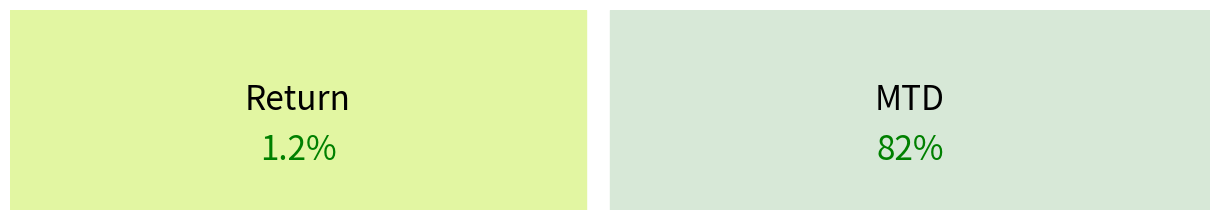

This chart was generated by the following Python code:
import matplotlib.pyplot as plt
import matplotlib.patches as patches

left, width = 0.0, .48
bottom, height = 0, 1
right = left + width
top = 1

fig = plt.figure(figsize=(12, 2))
ax = fig.add_axes([0, 0, 1, 1])  # Left, Bottom, Width, Height
# plt.show()

for item in [fig, ax]:
    item.patch.set_visible(False)
    fig.patch.set_visible(False)
    ax.axis('Off')

# # -------------------------------------
p = patches.Rectangle(
    (left, bottom), width, height,
    color='#e2f6a2'
)
ax.add_patch(p)
# plt.show()

kpi_label = 'Return'
retuen_p = '1.2%'
ax.text(.5 * (left + right), .55 * (bottom + top), kpi_label,
        ha='center', va='center',
        fontsize=24, color='black',
        transform=ax.transAxes)

ax.text(.5 * (left + right), .3 * (bottom + top), retuen_p,
        ha='center', va='center',
        fontsize=24, color='green',
        transform=ax.transAxes)
# ----------- Box 2--------------------------------------------
left, width = .50, .50
bottom, height = .0, 1
right = left + width
top = 1

# fig = plt.figure(figsize=(12, 2))
# ax = fig.add_axes([0, 0, 1, 1])  #Left, Bottom, Width, Height
# # plt.show()

# # -------------------------------------
p = patches.Rectangle(
    (left, bottom), width, height,
    color='#d7e8d7'
)
ax.add_patch(p)
# plt.show()

kpi_label2 = 'MTD'
MTD_P = '82%'
ax.text(.5 * (left + right), .55 * (bottom + top), kpi_label2,
        ha='center', va='center',
        fontsize=24, color='black',
        transform=ax.transAxes)

ax.text(.5 * (left + right), .3 * (bottom + top), MTD_P,
        ha='center', va='center',
        fontsize=24, color='green',
        transform=ax.transAxes)
plt.show()
# plt.savefig('Box.png')
